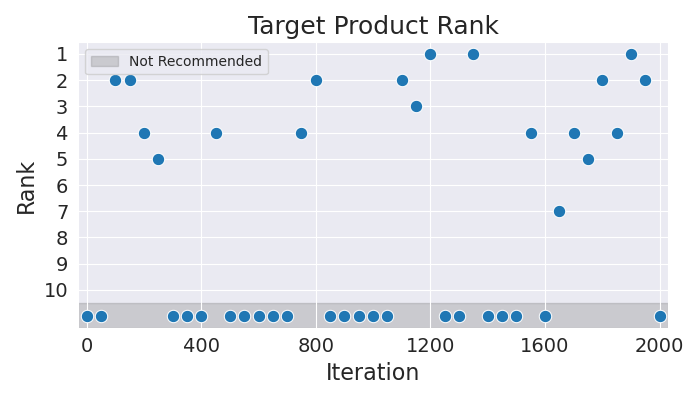

The data file committed next to this chart (first rows):
Iteration, Rank
0, 11
50, 11
100, 2
150, 2
200, 4
250, 5
300, 11
350, 11
400, 11
450, 4
500, 11
550, 11
600, 11
650, 11
700, 11
750, 4
800, 2
850, 11
900, 11
950, 11
1000, 11
1050, 11
1100, 2
1150, 3
1200, 1
1250, 11
1300, 11
1350, 1
1400, 11
1450, 11
1500, 11
1550, 4
1600, 11
1650, 7
1700, 4
1750, 5
1800, 2
1850, 4
1900, 1
1950, 2
2000, 11
